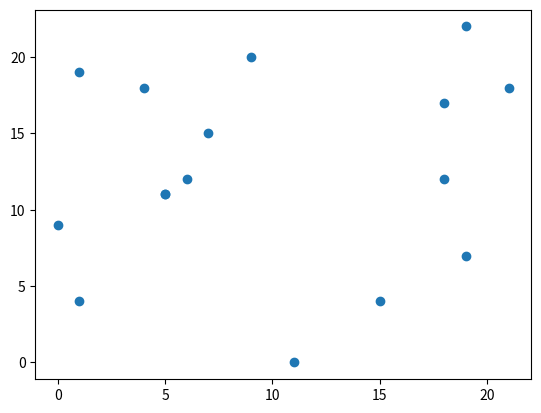

Write Python code to recreate this figure.
# -*- coding: utf-8 -*-
"""
Created on Sun Nov 15 11:52:02 2015

[redacted]
"""


import numpy as np
import pandas as pd
import matplotlib.pyplot as plt


prob1Data = None



def prob1():
    global prob1Data
    prob1Data = pd.DataFrame([(6, 12), (19, 7), (15, 4), (11, 0), 
                              (18, 12), (9, 20), (19, 22), (18, 17), 
                            (5, 11), (4, 18), (7, 15), (21, 18), (1, 19), 
                            (1, 4), (0, 9), (5, 11)], columns=['X','Y'])

    plt.scatter(prob1Data.X, prob1Data.Y)
    plt.show()


def main():
    print("In Main.")
    prob1()





if __name__ == "__main__":
    main()

